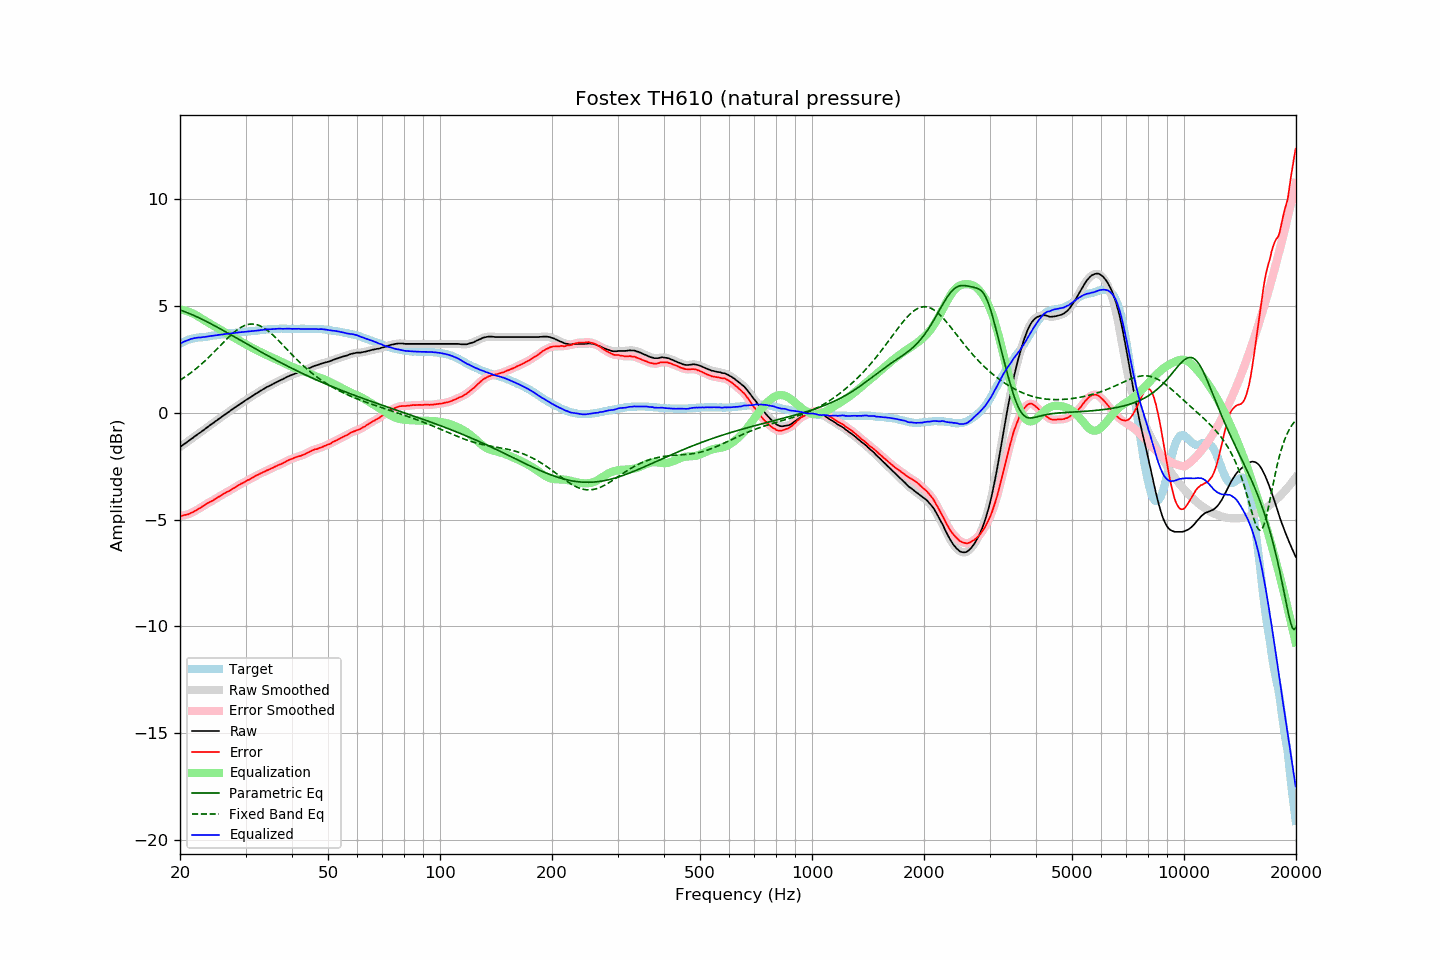

The data file committed next to this chart (first rows):
frequency, raw, error, smoothed, error_smoothed, equalization, parametric_eq, fixed_band_eq, equalized_raw, equalized_smoothed, target
20.00, -1.60, -4.83, -1.60, -4.83, 4.84, 4.81, 1.53, 3.23, 3.23, 3.23
20.20, -1.55, -4.82, -1.55, -4.82, 4.82, 4.79, 1.58, 3.27, 3.27, 3.27
20.40, -1.49, -4.80, -1.50, -4.81, 4.81, 4.76, 1.62, 3.32, 3.31, 3.31
20.61, -1.44, -4.78, -1.44, -4.79, 4.79, 4.73, 1.67, 3.35, 3.35, 3.34
20.81, -1.39, -4.77, -1.39, -4.77, 4.77, 4.70, 1.72, 3.38, 3.38, 3.38
21.02, -1.33, -4.75, -1.34, -4.75, 4.74, 4.67, 1.78, 3.41, 3.41, 3.42
21.23, -1.28, -4.72, -1.28, -4.72, 4.72, 4.64, 1.83, 3.43, 3.43, 3.44
21.44, -1.22, -4.68, -1.22, -4.69, 4.68, 4.61, 1.89, 3.46, 3.46, 3.46
21.66, -1.17, -4.65, -1.17, -4.65, 4.65, 4.58, 1.95, 3.48, 3.48, 3.48
21.87, -1.11, -4.60, -1.11, -4.61, 4.61, 4.55, 2.00, 3.50, 3.50, 3.49
22.09, -1.06, -4.57, -1.06, -4.57, 4.57, 4.51, 2.07, 3.51, 3.51, 3.51
22.31, -1.00, -4.52, -1.01, -4.53, 4.53, 4.48, 2.13, 3.52, 3.52, 3.52
22.54, -0.95, -4.48, -0.95, -4.48, 4.48, 4.44, 2.19, 3.52, 3.53, 3.53
22.76, -0.90, -4.44, -0.90, -4.43, 4.43, 4.40, 2.26, 3.53, 3.53, 3.54
22.99, -0.84, -4.38, -0.85, -4.39, 4.39, 4.37, 2.32, 3.54, 3.54, 3.54
23.22, -0.79, -4.34, -0.79, -4.34, 4.34, 4.33, 2.39, 3.55, 3.55, 3.55
23.45, -0.73, -4.29, -0.73, -4.29, 4.29, 4.29, 2.46, 3.56, 3.56, 3.56
23.69, -0.67, -4.24, -0.68, -4.24, 4.25, 4.26, 2.54, 3.57, 3.57, 3.57
23.92, -0.62, -4.20, -0.62, -4.20, 4.20, 4.22, 2.61, 3.58, 3.59, 3.58
24.16, -0.56, -4.16, -0.57, -4.16, 4.16, 4.18, 2.68, 3.60, 3.59, 3.60
24.40, -0.51, -4.13, -0.51, -4.12, 4.12, 4.14, 2.76, 3.60, 3.60, 3.62
24.65, -0.46, -4.08, -0.46, -4.08, 4.07, 4.10, 2.83, 3.61, 3.61, 3.61
24.89, -0.40, -4.03, -0.41, -4.03, 4.03, 4.06, 2.91, 3.63, 3.62, 3.62
25.14, -0.35, -3.99, -0.35, -3.99, 3.99, 4.02, 2.99, 3.63, 3.64, 3.63
25.39, -0.29, -3.94, -0.29, -3.94, 3.94, 3.98, 3.07, 3.65, 3.65, 3.64
25.65, -0.24, -3.91, -0.24, -3.90, 3.90, 3.93, 3.14, 3.65, 3.65, 3.66
25.91, -0.18, -3.85, -0.19, -3.85, 3.85, 3.89, 3.22, 3.67, 3.67, 3.66
26.16, -0.13, -3.80, -0.13, -3.80, 3.81, 3.85, 3.30, 3.67, 3.68, 3.67
26.43, -0.07, -3.76, -0.08, -3.76, 3.76, 3.81, 3.37, 3.69, 3.69, 3.68
26.69, -0.02, -3.71, -0.02, -3.72, 3.72, 3.77, 3.45, 3.70, 3.70, 3.69
26.96, 0.03, -3.68, 0.03, -3.68, 3.68, 3.72, 3.52, 3.70, 3.70, 3.71
27.23, 0.08, -3.64, 0.08, -3.64, 3.63, 3.68, 3.59, 3.71, 3.71, 3.72
27.50, 0.14, -3.59, 0.13, -3.59, 3.59, 3.64, 3.66, 3.73, 3.72, 3.73
27.77, 0.19, -3.54, 0.19, -3.55, 3.55, 3.59, 3.73, 3.73, 3.73, 3.73
28.05, 0.24, -3.51, 0.24, -3.50, 3.50, 3.55, 3.79, 3.74, 3.74, 3.75
28.33, 0.29, -3.46, 0.29, -3.46, 3.46, 3.51, 3.85, 3.75, 3.75, 3.75
28.62, 0.35, -3.41, 0.34, -3.41, 3.41, 3.47, 3.91, 3.76, 3.76, 3.76
28.90, 0.40, -3.37, 0.40, -3.37, 3.37, 3.42, 3.96, 3.77, 3.77, 3.76
29.19, 0.45, -3.32, 0.45, -3.33, 3.33, 3.38, 4.01, 3.77, 3.78, 3.76
29.48, 0.50, -3.30, 0.50, -3.29, 3.29, 3.34, 4.05, 3.78, 3.78, 3.79
29.78, 0.55, -3.25, 0.55, -3.24, 3.24, 3.29, 4.08, 3.79, 3.79, 3.79
30.08, 0.60, -3.20, 0.60, -3.21, 3.20, 3.25, 4.11, 3.80, 3.80, 3.80
30.38, 0.65, -3.15, 0.64, -3.16, 3.16, 3.21, 4.13, 3.81, 3.81, 3.80
30.68, 0.69, -3.13, 0.69, -3.12, 3.12, 3.16, 4.15, 3.81, 3.81, 3.82
30.99, 0.74, -3.08, 0.74, -3.08, 3.08, 3.12, 4.15, 3.82, 3.82, 3.82
31.30, 0.79, -3.04, 0.79, -3.04, 3.04, 3.08, 4.16, 3.83, 3.83, 3.83
31.61, 0.84, -3.00, 0.84, -3.00, 3.00, 3.04, 4.15, 3.84, 3.84, 3.83
31.93, 0.89, -2.96, 0.88, -2.96, 2.96, 2.99, 4.14, 3.85, 3.84, 3.84
32.24, 0.93, -2.91, 0.93, -2.92, 2.92, 2.95, 4.12, 3.85, 3.85, 3.84
32.57, 0.98, -2.88, 0.98, -2.88, 2.88, 2.91, 4.10, 3.86, 3.86, 3.86
32.89, 1.03, -2.84, 1.02, -2.84, 2.84, 2.87, 4.06, 3.87, 3.87, 3.87
33.22, 1.07, -2.81, 1.07, -2.81, 2.81, 2.82, 4.03, 3.87, 3.88, 3.88
33.55, 1.12, -2.77, 1.12, -2.77, 2.77, 2.78, 3.98, 3.89, 3.89, 3.89
33.89, 1.16, -2.74, 1.16, -2.74, 2.74, 2.74, 3.93, 3.89, 3.90, 3.89
34.23, 1.21, -2.70, 1.20, -2.70, 2.70, 2.70, 3.88, 3.91, 3.90, 3.90
34.57, 1.24, -2.67, 1.24, -2.67, 2.67, 2.66, 3.82, 3.90, 3.91, 3.91
34.92, 1.28, -2.63, 1.28, -2.64, 2.63, 2.62, 3.76, 3.91, 3.91, 3.91
35.27, 1.32, -2.60, 1.32, -2.60, 2.60, 2.58, 3.69, 3.91, 3.91, 3.92
35.62, 1.36, -2.57, 1.36, -2.57, 2.56, 2.53, 3.62, 3.92, 3.92, 3.93
35.97, 1.40, -2.53, 1.40, -2.53, 2.53, 2.49, 3.55, 3.93, 3.93, 3.92
... 635 more rows
